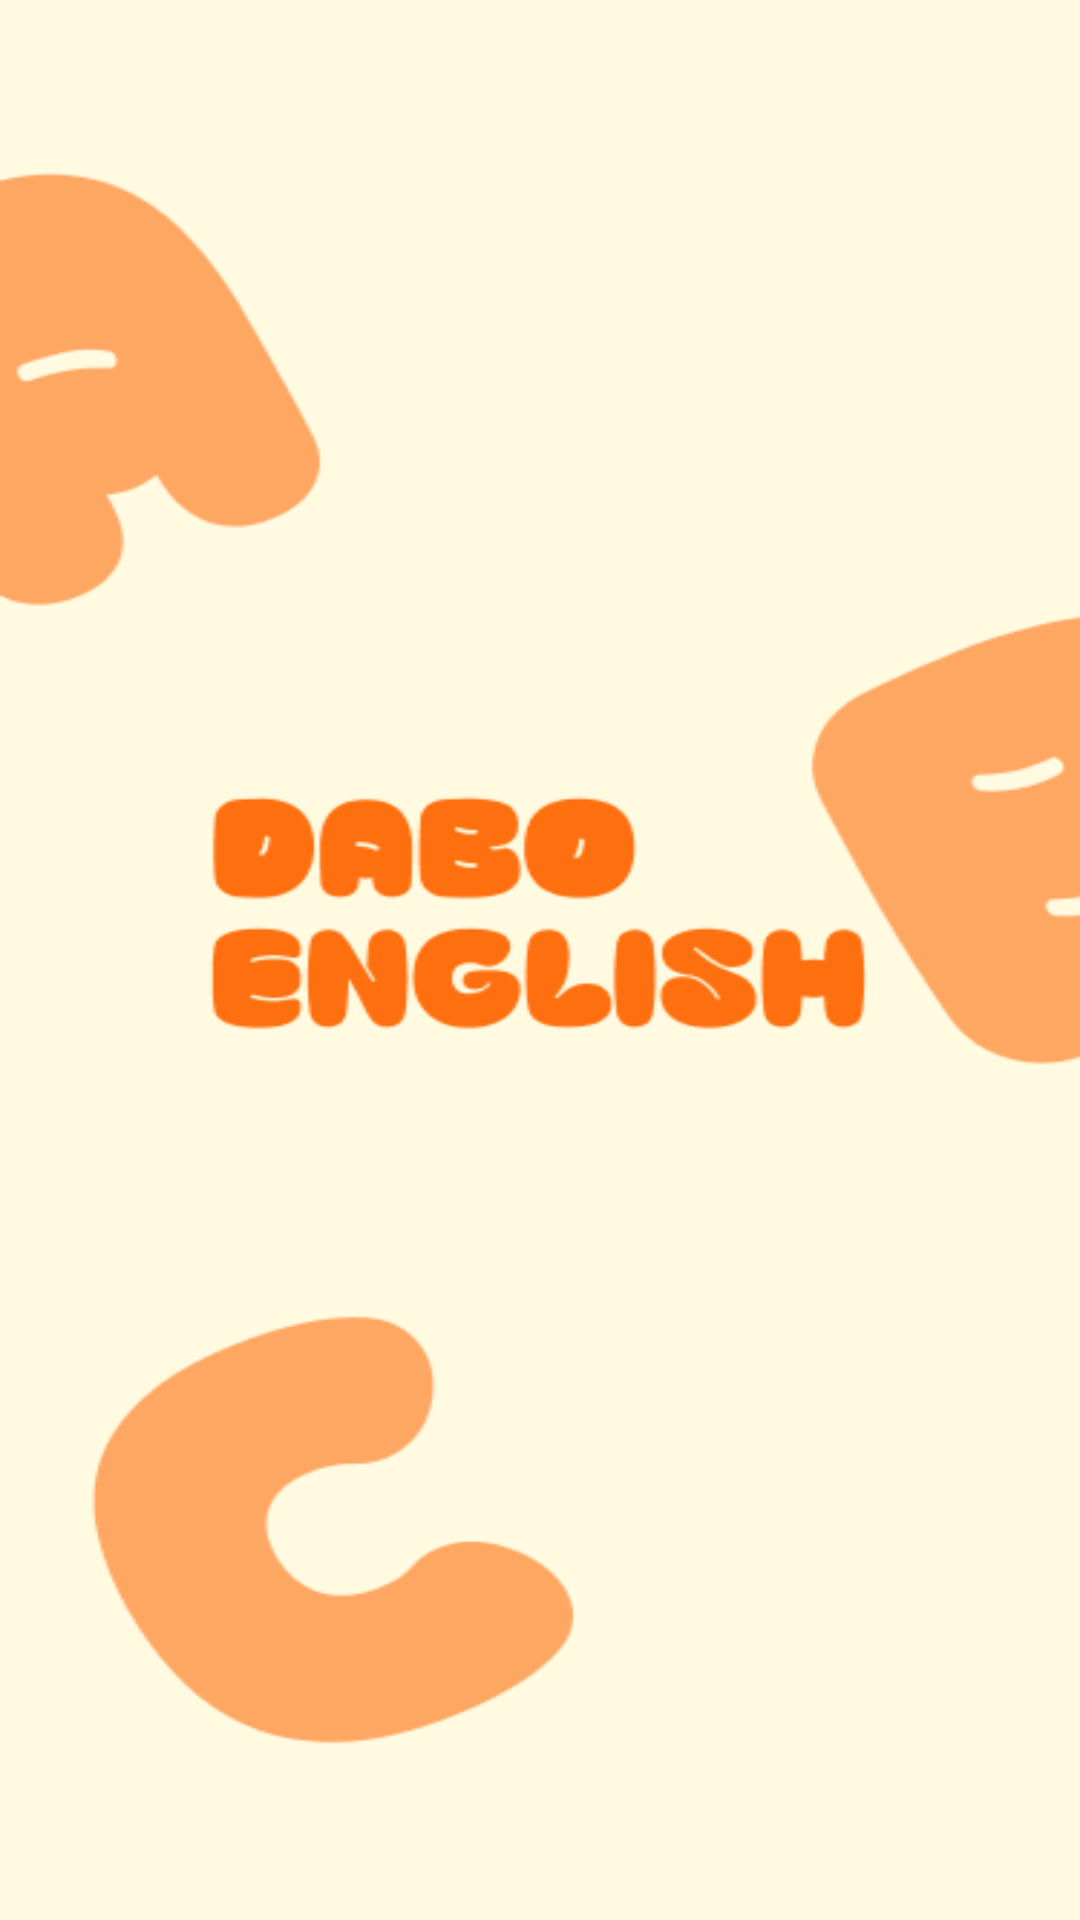

The Android layout XML behind this screen, and the referenced resources:
<!-- AndroidManifest.xml: application theme Theme.BODA -->
<!-- res/layout/activity_intro.xml -->
<?xml version="1.0" encoding="utf-8"?>
<RelativeLayout xmlns:android="http://schemas.android.com/apk/res/android"
    xmlns:tools="http://schemas.android.com/tools"
    android:id="@+id/beige"
    android:layout_width="match_parent"
    android:layout_height="match_parent"
    android:background="@drawable/be2"
    android:clipToOutline="true"
    tools:context=".IntroActivity">


</RelativeLayout>
<!-- resources referenced by this layout -->
<resources>
  <!-- drawable be2: png bitmap (drawable, 15582 bytes) -->
  <style name="Theme.BODA" parent="Base.Theme.BODA" />
  <style name="Base.Theme.BODA" parent="Theme.AppCompat.DayNight.NoActionBar">
          
          
      </style>
</resources>
